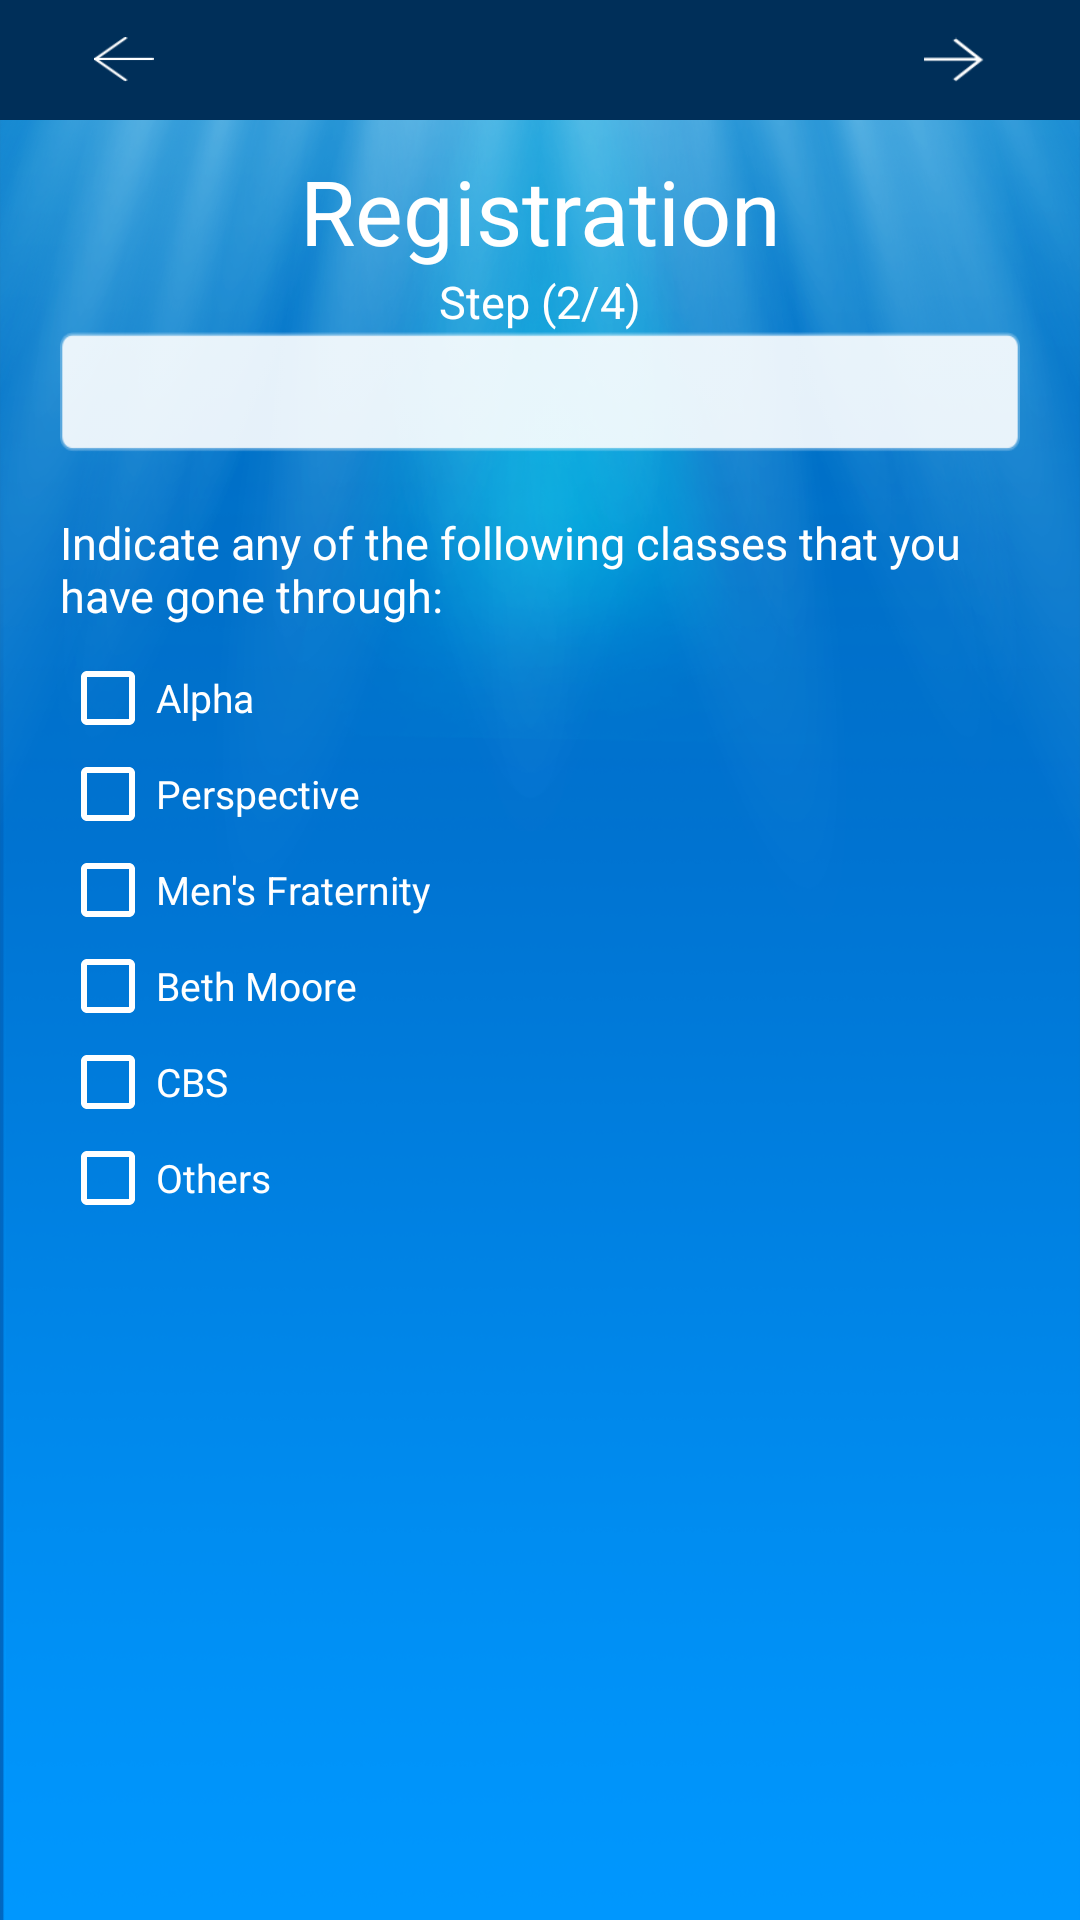

Reconstruct the res/layout file that produces this screen, plus the resources it refers to.
<!-- AndroidManifest.xml: application theme Theme.AppCompat.DayNight.NoActionBar -->
<!-- res/layout/activity_edit_two.xml -->
<?xml version="1.0" encoding="utf-8"?>
<RelativeLayout xmlns:android="http://schemas.android.com/apk/res/android"
    xmlns:app="http://schemas.android.com/apk/res-auto"
    xmlns:tools="http://schemas.android.com/tools"
    android:layout_width="match_parent"
    android:layout_height="match_parent"
    android:background="@drawable/bg_screen"
    tools:context="com.wgt.myprayerapp.activity.RegnTwoActivity">

    <LinearLayout
        android:id="@+id/frameLayout"
        android:layout_width="match_parent"
        android:layout_height="40dp"
        android:layout_alignParentStart="true"
        android:layout_alignParentTop="true"
        android:background="#002f59"
        android:orientation="horizontal"
        android:weightSum="10">

        <FrameLayout
            android:id="@+id/imageButtonPrev"
            android:layout_width="80dp"
            android:layout_height="match_parent"
            android:layout_weight="0.22"
            android:foregroundGravity="center">

            <ImageButton
                android:id="@+id/imageButtonPrevArrow"
                android:layout_width="20dp"
                android:layout_height="15dp"
                android:layout_gravity="center"
                android:background="@drawable/left_arrow" />
        </FrameLayout>

        <FrameLayout
            android:layout_width="wrap_content"
            android:layout_height="match_parent"
            android:layout_weight="9.54"
            android:foregroundGravity="center"
            android:minWidth="50dp"></FrameLayout>

        <FrameLayout
            android:id="@+id/imageButtonNext"
            android:layout_width="80dp"
            android:layout_height="match_parent"
            android:layout_weight="0.22"
            android:foregroundGravity="center">

            <ImageButton
                android:id="@+id/imageButtonNextArrow"
                android:layout_width="20dp"
                android:layout_height="15dp"
                android:layout_gravity="center"
                android:background="@drawable/right_arrow" />
        </FrameLayout>
    </LinearLayout>

    <TextView
        android:id="@+id/tv_regn_two"
        android:layout_width="match_parent"
        android:layout_height="wrap_content"
        android:layout_below="@+id/frameLayout"
        android:layout_marginTop="10dp"
        android:layout_weight="1"
        android:clickable="false"
        android:gravity="center"
        android:text="Registration"
        android:textColor="@android:color/white"
        android:textColorHighlight="@color/black_overlay"
        android:textSize="30sp" />

    <TextView
        android:id="@+id/tv_regn_step2"
        android:layout_width="match_parent"
        android:layout_height="wrap_content"
        android:layout_alignParentStart="true"
        android:layout_below="@+id/tv_regn_two"
        android:layout_weight="1"
        android:clickable="false"
        android:gravity="center"
        android:text="Step (2/4)"
        android:textColor="@android:color/white"
        android:textSize="15sp" />

    <ScrollView
        android:layout_width="match_parent"
        android:layout_height="wrap_content"
        android:layout_alignParentStart="true"
        android:layout_below="@+id/tv_regn_step2">

        <LinearLayout
            android:id="@+id/linearLayout_regn_two"
            android:layout_width="match_parent"
            android:layout_height="wrap_content"
            android:layout_marginBottom="20dp"
            android:orientation="vertical"
            android:paddingLeft="20dp"
            android:paddingRight="20dp"
            android:weightSum="100">

            <LinearLayout
                android:layout_width="match_parent"
                android:layout_height="40dp"
                android:layout_gravity="center"
                android:background="@drawable/field_area_bg">

                <Spinner
                    android:id="@+id/txt_church_name"
                    android:layout_width="match_parent"
                    android:layout_height="match_parent"
                    android:layout_gravity="center"
                    android:background="@android:color/transparent"
                    android:ems="15"
                    android:focusable="false"
                    android:gravity="center"
                    android:hint="Church Name"
                    android:inputType="text"
                    android:paddingLeft="10dp"
                    android:paddingRight="0dp"
                    android:textColorHint="#687787"
                    android:textSize="15sp" />
            </LinearLayout>

            <TextView
                android:id="@+id/tv_header_class"
                android:layout_width="match_parent"
                android:layout_height="wrap_content"
                android:layout_marginTop="20dp"
                android:clickable="false"
                android:gravity="left"
                android:text="Indicate any of the following classes that you have gone through:"
                android:textColor="@android:color/white"
                android:textColorHighlight="@color/black_overlay"
                android:textSize="15sp" />

            <CheckBox
                android:id="@+id/chk_alpha"
                android:layout_width="match_parent"
                android:layout_height="wrap_content"
                android:layout_marginTop="8dp"
                android:text="Alpha"
                android:textColor="@android:color/white"
                android:textSize="13sp"
                app:buttonTint="@android:color/white" />

            <CheckBox
                android:id="@+id/chk_perspective"
                android:layout_width="match_parent"
                android:layout_height="wrap_content"
                android:text="Perspective"
                android:textColor="@android:color/white"
                android:textSize="13sp"
                app:buttonTint="@android:color/white" />

            <CheckBox
                android:id="@+id/chk_men"
                android:layout_width="match_parent"
                android:layout_height="wrap_content"
                android:text="Men's Fraternity"
                android:textColor="@android:color/white"
                android:textSize="13sp"
                app:buttonTint="@android:color/white" />

            <CheckBox
                android:id="@+id/chk_beth_more"
                android:layout_width="match_parent"
                android:layout_height="wrap_content"
                android:text="Beth Moore"
                android:textColor="@android:color/white"
                android:textSize="13sp"
                app:buttonTint="@android:color/white" />

            <CheckBox
                android:id="@+id/chk_cbs"
                android:layout_width="match_parent"
                android:layout_height="wrap_content"
                android:text="CBS"
                android:textColor="@android:color/white"
                android:textSize="13sp"
                app:buttonTint="@android:color/white" />

            <CheckBox
                android:id="@+id/chk_others"
                android:layout_width="match_parent"
                android:layout_height="wrap_content"
                android:text="Others"
                android:textColor="@android:color/white"
                android:textSize="13sp"
                app:buttonTint="@android:color/white" />

            <LinearLayout
                android:id="@+id/layout_txt_others"
                android:layout_width="match_parent"
                android:layout_height="40dp"
                android:layout_marginLeft="14dp"
                android:layout_marginRight="14dp"
                android:background="@drawable/field_area_bg"
                android:orientation="horizontal"
                android:visibility="gone">

                <EditText
                    android:id="@+id/txt_others"
                    android:layout_width="match_parent"
                    android:layout_height="match_parent"
                    android:background="@android:color/transparent"
                    android:ems="10"
                    android:gravity="center"
                    android:hint="Enter a Class name"
                    android:inputType="text"
                    android:paddingLeft="10dp"
                    android:paddingRight="10dp"
                    android:textColorHint="#687787"
                    android:textSize="13sp" />
            </LinearLayout>
        </LinearLayout>
    </ScrollView>
</RelativeLayout>
<!-- resources referenced by this layout -->
<resources>
  <!-- drawable bg_screen: png bitmap (drawable, 212967 bytes) -->
  <!-- drawable field_area_bg: png bitmap (drawable, 17945 bytes) -->
  <!-- drawable left_arrow: png bitmap (drawable, 18205 bytes) -->
  <!-- drawable right_arrow: png bitmap (drawable, 18002 bytes) -->
</resources>
